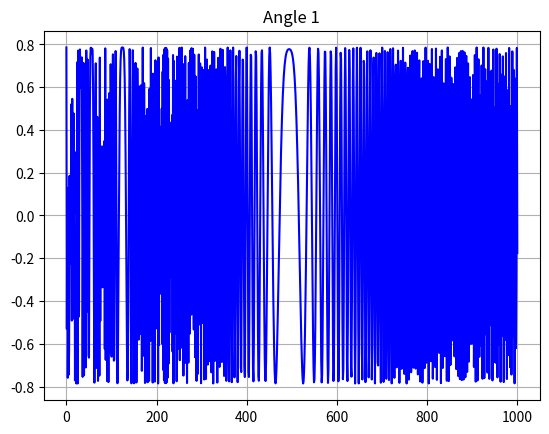
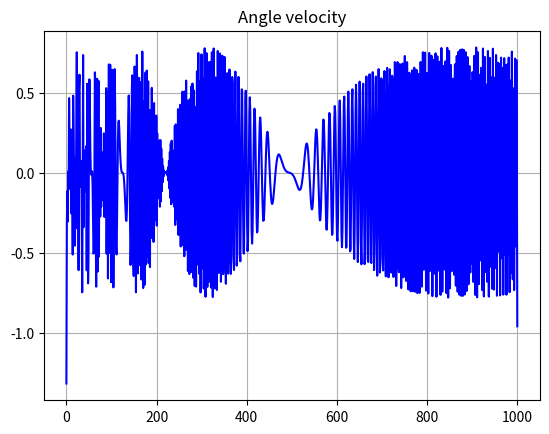

Python code for these plots, in order:
import numpy as np
import math
import matplotlib.pyplot as plt
from scipy.special import gamma

class Gravity():
    def __init__(self, planet):
        self.g_dict = {"Mercury": 3.7, "Venus": 8.87, "Earth": 9.81, "Mars": 3.71, "Jupiter": 24.79, 
                       "Saturn": 10.44, "Uranus": 8.69, "Neptune": 11.15, "Pluto": 0.62, "Sun": 274.0,
                       "Io": 1.79, "Moon": 1.62, "Europa": 1.31, "Ganymede": 1.43, "Callisto": 1.24, 
                       "Enceladus": 0.113, "Titan": 1.35, "Rhea": 0.264, "Miranda": 0.079, "Ariel": 0.269,
                       "Triton": 0.779, "Charon": 0.288, "Amalthea": 0.020, "Himalia": 0.062, 
                       "Mimas": 0.064, "Tethys": 0.147, "Dione": 0.233, "Hyperion": 0.017, "Iapetus": 0.224,
                       "Phoebe": 0.042, "Umbriel": 0.2, "Titania": 0.38, "Oberon": 0.35, "Nereid": 0.003,
                       "Styx": 0.005, "Nix": 0.012, "Kerberos": 0.003, "Hydra": 0.008}
        for key, value in self.g_dict.items():
            if planet == key:
                self.g = value

    def angle__v0x(self, v0: int | float, v0x: int | float):
        return np.acos(v0x / v0)
    def angle__v0y(self, v0: int | float, v0y: int | float):
        return np.asin(v0y / v0)
    
    def v0__v0x_angle(self, v0x: int | float, angle_deg: int | float):
        angle_deg = np.radians(angle_deg)
        return v0x / np.cos(angle_deg)
    def v0__v0y_angle(self, v0y: int | float, angle_deg: int | float):
        angle_deg = np.radians(angle_deg)
        return v0y / np.sin(angle_deg)
    def v0__L_angle(self, L: int | float, angle: int | float):
        return np.sqrt(L * self.g / np.sin(2 * angle))
    
    def v0x__L_tfall(self, L: int | float, tfall: int | float):
        return L / tfall
    def v0x__xt_tfall(self, xt: int | float, tfall: int | float):
        return xt / tfall
    def v0x__v0_angle(self, v0: int | float, angle_deg: int | float):
        angle_deg = np.radians(angle_deg)
        return v0 * np.cos(angle_deg)
    

    def v0y__tfall(self, tfall: int | float):
        return tfall * self.g / 2
    def v0y__H(self, H: int | float):
        return np.sqrt(2 * self.g * H)
    def v0y__vy_tfall(self, vy: int | float, tfall: int | float):
        return vy + (self.g * tfall)
    def v0y__yt_tfall(self, yt: int | float, tfall: int | float):
        return (yt + 0.5 * self.g * tfall ** 2) / tfall
    def v0y__v0_angle(self, v0: int | float, angle_deg: int | float):
        angle_deg = np.radians(angle_deg)
        return v0 * np.sin(angle_deg)
    
    def H(self, v0y: int | float):
        return v0y ** 2 / (2 * self.g)
    
    def tfall__v0y(self, v0y: int | float):
        return 2 * v0y / self.g
    def tfall__L_v0x(self, L: int | float, v0x: int | float):
        return L / v0x

    def L__v0x_tfall(self, v0x: int | float, tfall: int | float):
        return v0x * tfall
    def L__v0_angle(self, v0: int | float, angle_deg: int | float):
        angle_deg = np.radians(angle_deg)
        return v0 ** 2 / self.g * np.sin(2 * angle_deg)
    
    def xt(self, v0x: int | float, tfall: int | float):
        return v0x * tfall
    def yt(self, v0y: int | float, tfall: int | float):
        return v0y * tfall - self.g * tfall ** 2 / 2

    def vx(self, v0x: int | float):
        return v0x
    def vy(self, v0y: int | float, tfall: int | float):
        return v0y - (self.g * tfall)
        
    def trajectory_2_parameters(self, **kwargs):
        x_list = []
        y_list = []
        keys = list(kwargs.keys())
        for i in range(len(keys) - 1):
            if (keys[i] == "v0" or keys[i] == "V0") and (keys[i + 1] == "angle" or keys[i + 1] == "Angle"):
                v0 = kwargs[keys[i]]
                angle = kwargs[keys[i + 1]]
                v0x = self.v0x__v0_angle(v0, angle)
                v0y = self.v0y__v0_angle(v0, angle)
            elif (keys[i] == "angle" or keys[i] == "Angle") and (keys[i + 1] == "v0" or keys[i + 1] == "V0"):
                v0 = kwargs[keys[i + 1]]
                angle = kwargs[keys[i]]
                v0x = self.v0x__v0_angle(v0, angle)
                v0y = self.v0y__v0_angle(v0, angle)

            elif (keys[i] == "angle" or keys[i] == "Angle") and (keys[i + 1] == "time" or keys[i + 1] == "Time"):
                angle = kwargs[keys[i]]
                tfall = kwargs[keys[i + 1]]
                v0y = self.v0y__tfall(tfall)
                v0 = self.v0__v0y_angle(v0y, angle)
                v0x = self.v0x__v0_angle(v0, angle)
            elif (keys[i] == "time" or keys[i] == "Time") and (keys[i + 1] == "angle" or keys[i + 1] == "Angle"):
                angle = kwargs[keys[i + 1]]
                tfall = kwargs[keys[i]]
                angle_deg = np.radians(angle_deg)
                v0y = self.v0y__tfall(tfall)
                v0 = self.v0__v0y_angle(v0y, angle_deg)
                v0x = self.v0x__v0_angle(v0, angle_deg)

            elif (keys[i] == "Length" or keys[i] == "length") and (keys[i + 1] == "time" or keys[i + 1] == "Time" or keys[i + 1] == "T" or keys[i + 1] == "t"):
                l = kwargs[keys[i]]
                tfall = kwargs[keys[i + 1]]
                v0x = self.v0x__L_tfall(l, tfall)
                v0y = self.v0y__tfall(tfall)
            elif (keys[i] == "tfall" or keys[i] == "Time" or keys[i] == "T" or keys[i] == "t") and (keys[i + 1] == "Length" or keys[i + 1] == "length"):
                l = kwargs[keys[i + 1]]
                tfall = kwargs[keys[i]]
                v0x = self.v0x__L_tfall(l, tfall)
                v0y = self.v0y__tfall(tfall)

            elif (keys[i] == "Length" or keys[i] == "length") and (keys[i + 1] == "Height" or keys[i + 1] == "height"):
                l = kwargs[keys[i]]
                h = kwargs[keys[i + 1]]
                v0y = self.v0y__H(h)
                tfall = self.tfall__v0y(v0y)
                v0x = self.v0x__L_tfall(l, tfall)
            elif (keys[i] == "Height" or keys[i] == "height") and (keys[i + 1] == "Length" or keys[i + 1] == "length"):
                l = kwargs[keys[i + 1]]
                h = kwargs[keys[i]]
                v0y = self.v0y__H(h)
                tfall = self.tfall__v0y(v0y)
                v0x = self.v0x__L_tfall(l, tfall)

            elif (keys[i] == "v0x" or keys[i] == "V0X") and (keys[i + 1] == "time" or keys[i + 1] == "Time" or keys[i + 1] == "T" or keys[i + 1] == "t"):
                v0x = kwargs[keys[i]]
                tfall = kwargs[keys[i + 1]]
                v0y = self.v0y__tfall(tfall)
            elif (keys[i] == "time" or keys[i] == "Time" or keys[i] == "T" or keys[i] == "t") and (keys[i + 1] == "v0x" or keys[i + 1] ==  "V0X"):
                v0x = kwargs[keys[i]]
                tfall = kwargs[keys[i + 1]]
                v0y = self.v0y__tfall(tfall)

            elif (keys[i] == "v0x" or keys[i] == "V0X") and (keys[i + 1] == "Height" or keys[i + 1] == "height"):
                v0x = kwargs[keys[i]]
                h = kwargs[keys[i + 1]]
                v0y = self.v0y__H(h)
            elif (keys[i] == "Height" or keys[i] == "height") and (keys[i + 1] == "v0x" or keys[i + 1] == "V0X"):
                h = kwargs[keys[i]]
                v0x = kwargs[keys[i + 1]]
                v0y = self.v0y__H(h)

            elif (keys[i] == "v0" or keys[i] == "V0") and (keys[i + 1] == "Height" or keys[i + 1] == "height"):
                v0 = kwargs[keys[i]]
                h = kwargs[keys[i + 1]]
                v0y = self.v0y__H(h)
                angle = self.angle__v0y(v0, v0y)
                v0x = self.v0x__v0_angle(v0, angle)
            elif (keys[i] == "Height" or keys[i] == "height") and (keys[i + 1] == "v0" or keys[i + 1] == "V0"):
                v0 = kwargs[keys[i]]
                h = kwargs[keys[i + 1]]
                v0y = self.v0y__H(h)
                angle = self.angle__v0y(v0, v0y)
                v0x = self.v0x__v0_angle(v0, angle)

            elif (keys[i] == "v0x" or keys[i] == "V0X") and (keys[i + 1] == "v0y" or keys[i + 1] == "V0Y"):
                v0x = kwargs[keys[i]]
                v0y = kwargs[keys[i + 1]]
            elif keys[i] == "v0y" and keys[i + 1] == "v0x" or keys[i] == "V0Y" and keys[i + 1] == "V0X":
                v0x = kwargs[keys[i + 1]]
                v0y = kwargs[keys[i]]

            else:
                raise KeyError("Write only one of this combinations:\nv0x and v0y\nv0 and height\nlength and height\nv0 and angle\nv0x and height\nv0x and time\nlength and time\nangle and time")
            
        npoints = 101
        tfall = self.tfall__v0y(v0y)
        dt = tfall / (npoints - 1)
        t=0
        for i in range(101):
            xt = self.xt(v0x, t)
            yt = self.yt(v0y, t)
            x_list.append(xt)
            y_list.append(yt)
            t+=dt

        return x_list, y_list
    
    def impulse(self, m, v):
        return m * v

    def plot_trajectory(self, func: str):
        x_list, y_list = eval(func)

        plt.plot(x_list, y_list)
        plt.title("Trajectory")
        plt.grid()
        plt.show()

        plt.plot(x_list, y_list)
        plt.axis("equal")
        plt.title("Trajectory With Equal Axes")
        plt.grid()
        plt.show()
    
    # Returns angle_list and angle_v_list for phase pendulum trajectory and l or r, t and f of equal math pendulum
    def pendulum(self, shape: str, axis: str, m: int | float, l_or_r: int | float, start_angle_deg: int | float, v0: int | float, d_mc_axis: int | float, rect_width: int | float, rect_height: int | float, plate_inner_r: int | float, plate_outer_r: int | float):
        shape_and_axis = f"['{shape}', '{axis}']"
        start_angle = np.radians(start_angle_deg)
        d_dict = {"['point', 'distance_l_from_the_point']": d_mc_axis,
                  "['rod', 'center']": 0, "['rod', 'end']": l_or_r/2, 
                  "['rod', 'distance_d_from_center']": d_mc_axis, 
                  "['disk', 'center']": 0, "['disk', 'edge']": l_or_r, 
                  "['disk', 'distance_d_from_center']": d_mc_axis,
                  "['hoop', 'center']": 0, 
                  "['hoop', 'point_on_rim']": l_or_r, 
                  "['hoop', 'distance_d_from_center']": d_mc_axis,
                  "['solid_sphere', 'center']": 0, 
                  "['solid_sphere', 'tangential_axis']": l_or_r, 
                  "['solid_sphere', 'distance_d_from_center']": d_mc_axis,
                  "['hollow_sphere', 'center']": 0, 
                  "['hollow_sphere', 'tangential_axis']": l_or_r, 
                  "['hollow_sphere', 'distance_d_from_center']": d_mc_axis,
                  "['rectangle', ''center_vertical']": 0, 
                  "['rectangle', 'center_horizontal']": 0,
                  "['rectangle', 'vertical_edge']": rect_width/2, 
                  "['rectangle', 'horizontal_edge']": rect_height/2,
                  "['rectangle', 'distance_d_from_center']": d_mc_axis,
                  "['half_sphere', 'center']": 0,
                  "['half_sphere', 'diameter']": l_or_r, "['half_sphere, edge']": 5*l_or_r/8,
                  "['half_sphere', 'tangential_axis']": 5/8*l_or_r,
                  "['half_sphere', 'distance_d_from_center']": d_mc_axis,
                  "['annular_plate', 'center']": 0, 
                  "['annular_plate', 'inner_edge']": plate_inner_r,
                  "['annular_plate', 'outer_edge']": plate_outer_r,
                  "['annular_plate, 'distance_d_from_center']": d_mc_axis}
        
        shape_dict = {"['point', 'distance_l_from_point']": m*l_or_r**2,
                      "['rod', 'center']": 1/12*m*l_or_r**2, "['rod', 'end']": 1/2*m*l_or_r**2, 
                      "['rod', 'distance_d_from_center']": 1/12*m*l_or_r**2, 
                      "['disk', 'center']": 1/2*m*l_or_r**2, "['disk', 'edge']": 3/2*m*l_or_r**2, 
                      "['disk', 'distance_d_from_center']": 1/2*m*l_or_r**2+m*d_mc_axis**2,
                      "['hoop', 'center']": m*l_or_r**2, 
                      "['hoop', 'point_on_rim']": 2*m*l_or_r**2, 
                      "['hoop', 'distance_d_from_center']": m*l_or_r**2+m*d_mc_axis**2,
                      "['solid_sphere', 'center']": 2/5*m*l_or_r**2, 
                      "['solid_sphere', 'tangential_axis']": 7/5*m*l_or_r**2, 
                      "['solid_sphere', 'distance_d_from_center']": 2/5*m*l_or_r**2+m*d_mc_axis**2,
                      "['hollow_sphere', 'center']": 2/3*m*l_or_r**2, 
                      "['hollow_sphere', 'tangential_axis']": 5/3*m*l_or_r**2, 
                      "['hollow_sphere', 'distance_d_from_center']": 2/3*m*l_or_r**2+m*d_mc_axis**2,
                      "['rectangle', ''center_vertical']": 1/12*m*rect_height**2, 
                      "['rectangle', 'center_horizontal']": 1/12*m*rect_width**2,
                      "['rectangle', 'vertical_edge']": 1/3*m*l_or_r**2, "['rectangle', 'horizontal_edge']": 1/3*m*rect_height**2,
                      "['rectangle', 'distance_d_from_center']": 1/12*m*(rect_width**2+rect_height**2) + m*d_mc_axis**2,
                      "['half_sphere', 'center']": 83/320*m*l_or_r**2,
                      "['half_sphere', 'diameter']": 1/8*m*l_or_r**2, "['half_sphere, edge']": 83/320*m*l_or_r**2+m*(5*l_or_r/8)**2,
                      "['half_sphere', 'tangential_axis']": 403/320*m*l_or_r**2,
                      "['half_sphere', 'distance_d_from_center']": 83/320*m*l_or_r**2 + m*d_mc_axis**2,
                      "['annular_plate', 'center']": 1/2*m*(plate_inner_r**2 + plate_outer_r**2), 
                      "['annular_plate', 'inner_edge']": 1/2*m*(plate_inner_r**2 + plate_outer_r**2) + m*plate_inner_r**2,
                      "['annular_plate', 'outer_edge']": 1/2*m*(plate_inner_r**2 + plate_outer_r**2) + m*plate_outer_r**2,
                      "['annular_plate, 'distance_d_from_center']": 1/2*m*(plate_inner_r**2 + plate_outer_r**2) + m*d_mc_axis**2}
        
        if shape_and_axis in shape_dict:
            d = d_dict[shape_and_axis]
            i = shape_dict[shape_and_axis]
        else:
            raise KeyError("Shape and axis should be chosen from this options:\n['point', 'distance_l_from_point']\n['rod', 'center']\n['rod', 'distance_d_from_center']\n['rod', 'end']\n['disk', 'center']\n['disk', 'edge']\n['disk', 'distance_d_from_center']\n['hoop', 'center']\n['hoop', 'point_on_rim']\n['hoop', 'distance_d_from_center']\n['solid_sphere', 'center']\n['solid_sphere', 'tangential_axis']\n['solid_sphere', 'distance_d_from_center']\n['hollow_sphere', 'center']\n['hollow_sphere', 'tangential_axis']\n['hollow_sphere', 'distance_d_from_center']\n['rectangle', ''center_vertical']\n['rectangle', 'center_horizontal']\n['rectangle', 'distance_d_from_center']\n['rectangle', 'vertical_edge']\n['rectangle', 'horizontal_edge']\n['half_sphere', 'center']\n['half_sphere', 'diameter']\n['half_sphere, edge']\n['half_sphere', 'tangential_axis']\n['half_sphere', 'distance_d_from_center']\n['annular_plate', 'center']\n['annular_plate', 'inner_edge']\n['annular_plate', 'outer_edge']\n['annular_plate, 'distance_d_from_center']")
        
        angle_list = []
        angle_v_list = []
        if d != 0:
            t = 2*np.pi*np.sqrt(i/(m*self.g*d))
            f = np.sqrt(m*self.g*d / i)
            l_or_r_math = i/(m*d)
        else:
            t = 2*np.pi*np.sqrt(i/(m*self.g*l_or_r))
            f = np.sqrt(m*self.g*l_or_r / i)
            l_or_r_math = i/(m*l_or_r)

        t_linspace = np.linspace(0, t, 100)

        for j in t_linspace:
            angle = start_angle * np.cos(f*j) + v0/f * np.sin(f*j)
            angle_v = -start_angle * f * np.sin(f*j) + v0*np.cos(f*j)
            angle_list.append(angle)
            angle_v_list.append(angle_v)

        t_math = 2*np.pi*np.sqrt(l_or_r_math/self.g)
        f_math = np.sqrt(self.g/l_or_r_math)
        
        return angle_list, angle_v_list, l_or_r_math, t_math, f_math
    
    def rotate_coords_3D(self, coords_list: list[int | float], angle: int | float, rotate_axes: list[str]):
        if len(coords_list) == 3:
            axes_dict = {"YZ": np.array([[1, 0, 0], 
                                        [0, np.cos(angle), -np.sin(angle)],
                                        [0, np.sin(angle), np.cos(angle)]]),
                        "XZ": np.array([[np.cos(angle), 0, np.sin(angle)], 
                                    [0, 1, 0],
                                    [-np.sin(angle), 0, np.cos(angle)]]),
                        "XY": np.array([[np.cos(angle), -np.sin(angle), 0],  
                                    [np.sin(angle), np.cos(angle), 0],
                                    [0, 0, 1]]),
                        "yz": np.array([[1, 0, 0], 
                                    [0, np.cos(angle), -np.sin(angle)],
                                    [0, np.sin(angle), np.cos(angle)]]),
                        "xz": np.array([[np.cos(angle), 0, np.sin(angle)],
                                    [0, 1, 0],
                                    [-np.sin(angle), 0, np.cos(angle)]]),
                        "xy": np.array([[np.cos(angle), -np.sin(angle), 0], 
                                    [np.sin(angle), np.cos(angle), 0],
                                    [0, 0, 1]])}
            
            rotate_axes = rotate_axes.split()
            rotate_axes = np.array(rotate_axes)

            coords = np.array(coords_list).reshape(3, 1)

            if len(rotate_axes) == 1:
                xyz = axes_dict[rotate_axes[0]] @ coords
            if len(rotate_axes) == 2:
                xyz = axes_dict[rotate_axes[0]] @ axes_dict[rotate_axes[1]] @ coords
            if len(rotate_axes) == 3:
                xyz = axes_dict[rotate_axes[0]] @ axes_dict[rotate_axes[1]] @ axes_dict[rotate_axes[2]] @ coords

            return [xyz[0][0], xyz[1][0], xyz[2][0]]

    def rotate_coords_nD(self, coords_list: list[int | float], angle: int | float, rotate_axes: list[str]):
        coords_dict = {}
        ij_list = []
        rotate_matrix = np.zeros((len(coords_list), len(coords_list)))
        for i in range(len(coords_list)):
            coords_dict[f"x{i + 1}"] = coords_list[i]
            coords_dict[f"X{i + 1}"] = coords_list[i]
            if f"x{i + 1}" == rotate_axes[0] or f"x{i + 1}"  == rotate_axes[1] or f"X{i + 1}" == rotate_axes[0] or f"X{i + 1}"  == rotate_axes[1]:
                ij_list.append(i + 1)
        for a in range(np.shape(rotate_matrix)[0]):
            for b in range(np.shape(rotate_matrix)[1]):
                if a == ij_list[0] and b == ij_list[1]:
                    rotate_matrix[a - 1][b - 1] = -np.sin(angle)
                if a == ij_list[1] and b == ij_list[0]:
                    rotate_matrix[a - 1][b - 1] = np.sin(angle)
                if a == ij_list[0] and b == ij_list[0]:
                    rotate_matrix[a - 1][b - 1] = np.cos(angle)
                if a == ij_list[1] and b == ij_list[1]:
                    rotate_matrix[a - 1][b - 1] = np.cos(angle)
                else:
                    for k in range(a):
                        rotate_matrix[a][a] = 1

        rotate_matrix = np.array(rotate_matrix)
        coords_list = np.array(coords_list)

        xyz = rotate_matrix @ coords_list

        return xyz

    # Returns angle_list and angle_v_list for phase pendulum trajectory in n-dimensions space
    def nD_pendulum(self, shape: str, dimensions: int, a_or_r: int | float, start_angles: list[int | float], phases: list[int | float], mass_density: int | float, particles_num: int):
        for j in range(len(start_angles)):
            start_angles[j] = np.radians(start_angles[j])
        t_list = []
        f_list = []
        i_list = []
        angle_list = []
        deltas = []
        k_list = []
        for q in range(len(start_angles)):
            angle_list.append([])
            deltas.append([])
        m_inert = 0
        m_t = 0
        m_f = 0
        if shape == "hypersphere":
            volume = np.pi**(dimensions/2)/gamma(dimensions/2+1)*a_or_r**dimensions
            l = a_or_r
        if shape == "hypercube":
            volume = a_or_r**dimensions
            l = a_or_r/2
        if shape == "symplex":
            volume = a_or_r**dimensions/math.factorial(dimensions)*np.sqrt((dimensions+1)/2**dimensions)
            l = np.sqrt(dimensions)/(dimensions+1)*a_or_r
        r = np.linspace(0, l, particles_num)
        delta_v = (l/particles_num)**dimensions
        dm = mass_density*delta_v
        for k in r:
            if k == 0 or k < 0:
                continue
            else:
                inert = mass_density*k**2*delta_v
                if inert != 0:
                    f = np.sqrt(abs(dm*self.g*k / inert))
                else:
                    continue
                m_inert += mass_density*k*delta_v
                m_t += 2*np.pi*np.sqrt(abs(inert/(dm*self.g*k)))
                if inert != 0:
                    m_f += np.sqrt(abs(dm*self.g*k / inert))
                    f_list.append(f)
                    i_list.append(inert)
                    k_list.append(k)
                else:
                    continue
        t = np.linspace(0, particles_num, len(f_list))
        for g in range(len(start_angles)):
            if len(start_angles) == len(phases):
                for x in range(len(t)):
                    angle = start_angles[g] * np.cos(2*np.pi*f_list[x]*t[x] + phases[g])
                    angle_list[g].append(angle)
                if len(angle_list[g]) != 1:
                    d_angle = np.gradient(angle_list[g])
                    deltas[g].append(d_angle)
                else:
                    deltas[g].append(np.zeros_like(angle_list[g]))
            else:
                raise IndexError("Length phases list should be same with length start angles list.")

        mean_f = m_f/particles_num
        mean_i = m_inert/particles_num

        return t, f_list, i_list, mean_f, mean_i, angle_list, deltas
    
    def plot_pendulum(self, func: str):
        angle_list, angle_v_list, l_or_r_math, t_math, f_math = eval(func)

        plt.plot(angle_list, angle_v_list)
        plt.title("Phase Trajectory")
        plt.grid()
        plt.show()

        plt.plot(angle_list, angle_v_list)
        plt.axis("equal")
        plt.title("Phase Trajectory With Equal Axes")
        plt.grid()
        plt.show()

    def plot_nD_pendulum(self, func: str):
        t, f_list, i_list, mean_f, mean_i, angle_list, deltas = eval(func)
        for k in range(len(angle_list)):
            plt.plot(t, angle_list[k], "b-")
            plt.title(f"Angle {k+1}")
            plt.grid()
            plt.show()
            for i in range(len(deltas[k])):
                plt.plot(t, deltas[k][i], "b-")
                plt.title(f"Angle velocity")
                plt.grid()
                plt.show()

g = Gravity("Earth")
g.plot_nD_pendulum('self.nD_pendulum("hypersphere", 10, 5, [45], [0], 1000, 1000)')
